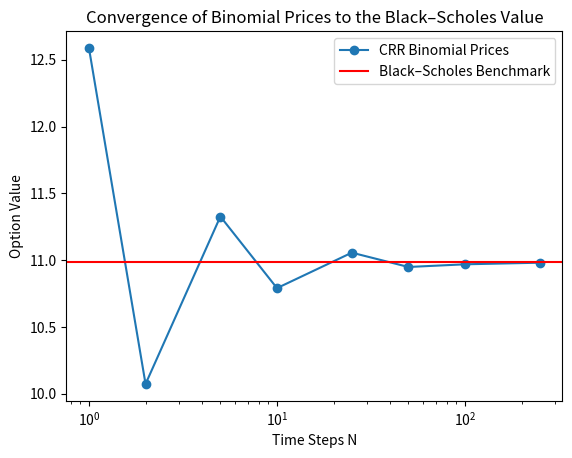
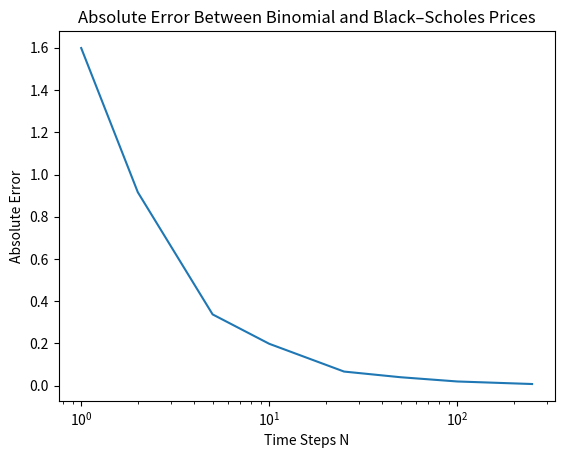

Write Python code to recreate these figures, in order.
import math
import matplotlib.pyplot as plt
from scipy.stats import norm

#Parameters
s0 = 100 #initial stock price
k = 100 #Strike Price
r = 0.06 #Risk-free interest rate
sigma = 0.2 #volatility of the stock price
t = 1 #Time to maturity in years
n = 10 #time steps
delta_t = t/n
u = math.exp(sigma * math.sqrt(delta_t))
d = 1/u
opttype = 'C' #Option Type 'C' or 'P'

def terminal_stock_price(u,d,n,s0):
    price_list = []
    for j in range(n+1):
        price = s0 * u**j * d**(n-j)
        price_list.append(price)
    return price_list

def terminal_option_price(k,u,d,n,s0, opttype):
    price = terminal_stock_price(u,d,n,s0)
    option_price_list = []
    if opttype == 'C' or opttype == 'c':
        for index in price:
            option_price = max(index-k,0)
            option_price_list.append(option_price)
    elif opttype == 'P' or opttype == 'p':
        for index in price:
            option_price = max(0,k-index)
            option_price_list.append(option_price)
    else:
        raise ValueError("No option type was provided")

    return option_price_list

def risk_neutral_probability(r, u, d, delta_t):
    if not (d < math.exp(r*delta_t) < u):
        raise ValueError("No-arbitrage condition violated: need d < 1 + r < u")
    return ((math.exp(r*delta_t)) - d) / (u - d)

#function that does the backward step once
def backward_step(values,p,r, delta_t):
    new_price_list = []
    for j in range(len(values) - 1):
        v_down = values[j]
        v_up = values[j+1]
        price = (math.exp(-r*delta_t)) * (p * v_up + (1-p) * v_down)
        new_price_list.append(price)
    return new_price_list


#Computes the backward steps multiple times until we get the price
def binomial_option_price(p, r, option_payoff, delta_t):
    values = option_payoff
    while len(values) > 1:
        values = backward_step(values, p, r, delta_t)
    return values[0]


#convergence test
n_list = [1, 2, 5, 10, 25, 50, 100, 250]

def binomial_option_price_list(t,r, n_list, s0, opttype):
    results = []
    for n in n_list:
        delta_t = t / n
        u = math.exp(sigma * math.sqrt(delta_t))
        d = 1/u
        term_option_price = terminal_option_price(k,u,d,n,s0,opttype)
        p = risk_neutral_probability(r, u, d, delta_t)
        price = binomial_option_price(p,r,term_option_price, delta_t)
        results.append(price)
    return results

def bsm_call_value(s0, k, r, t, sigma):
    if t <= 0 or sigma <= 0 or s0 <= 0 or k <= 0:
        # degenerate / immediate payoff case
        return max(s0 - k * math.exp(-r * t), 0.0)

    a = sigma * math.sqrt(t)  # sigma * sqrt(T)
    d1 = (math.log(s0 / k) + (r + 0.5 * sigma**2) * t) / a
    d2 = d1 - a

    return s0 * norm.cdf(d1) - k * math.exp(-r * t) * norm.cdf(d2)

#p = risk_neutral_probability(r,u,d, delta_t)
#values = terminal_option_price(k,u,d,n,s0, opttype)
#print(values)
#print(binomial_option_price(p,r,values, delta_t))
prices_list = binomial_option_price_list(t,r, n_list, s0, opttype)
bsm_value = bsm_call_value(s0,k, r,t, sigma)
print("List of binomial prices for increasing n: " + str(prices_list))
print("BSM value: " + str(bsm_value))

#Plots the convergence
plt.figure(1)
plt.plot(n_list,prices_list, marker ='o', label = "CRR Binomial Prices")
plt.xscale('log')
plt.title("Convergence of Binomial Prices to the Black–Scholes Value")
plt.xlabel("Time Steps N")
plt.ylabel("Option Value")
plt.axhline(y=bsm_value, color = 'r', label = "Black–Scholes Benchmark")
plt.legend()

#Plots the Absolute Error
abs_diff = [abs(x - bsm_value) for x in prices_list]
plt.figure(2)
plt.plot(n_list, abs_diff)
plt.xscale('log')
plt.title("Absolute Error Between Binomial and Black–Scholes Prices")
plt.ylabel("Absolute Error")
plt.xlabel("Time Steps N")
plt.show()
